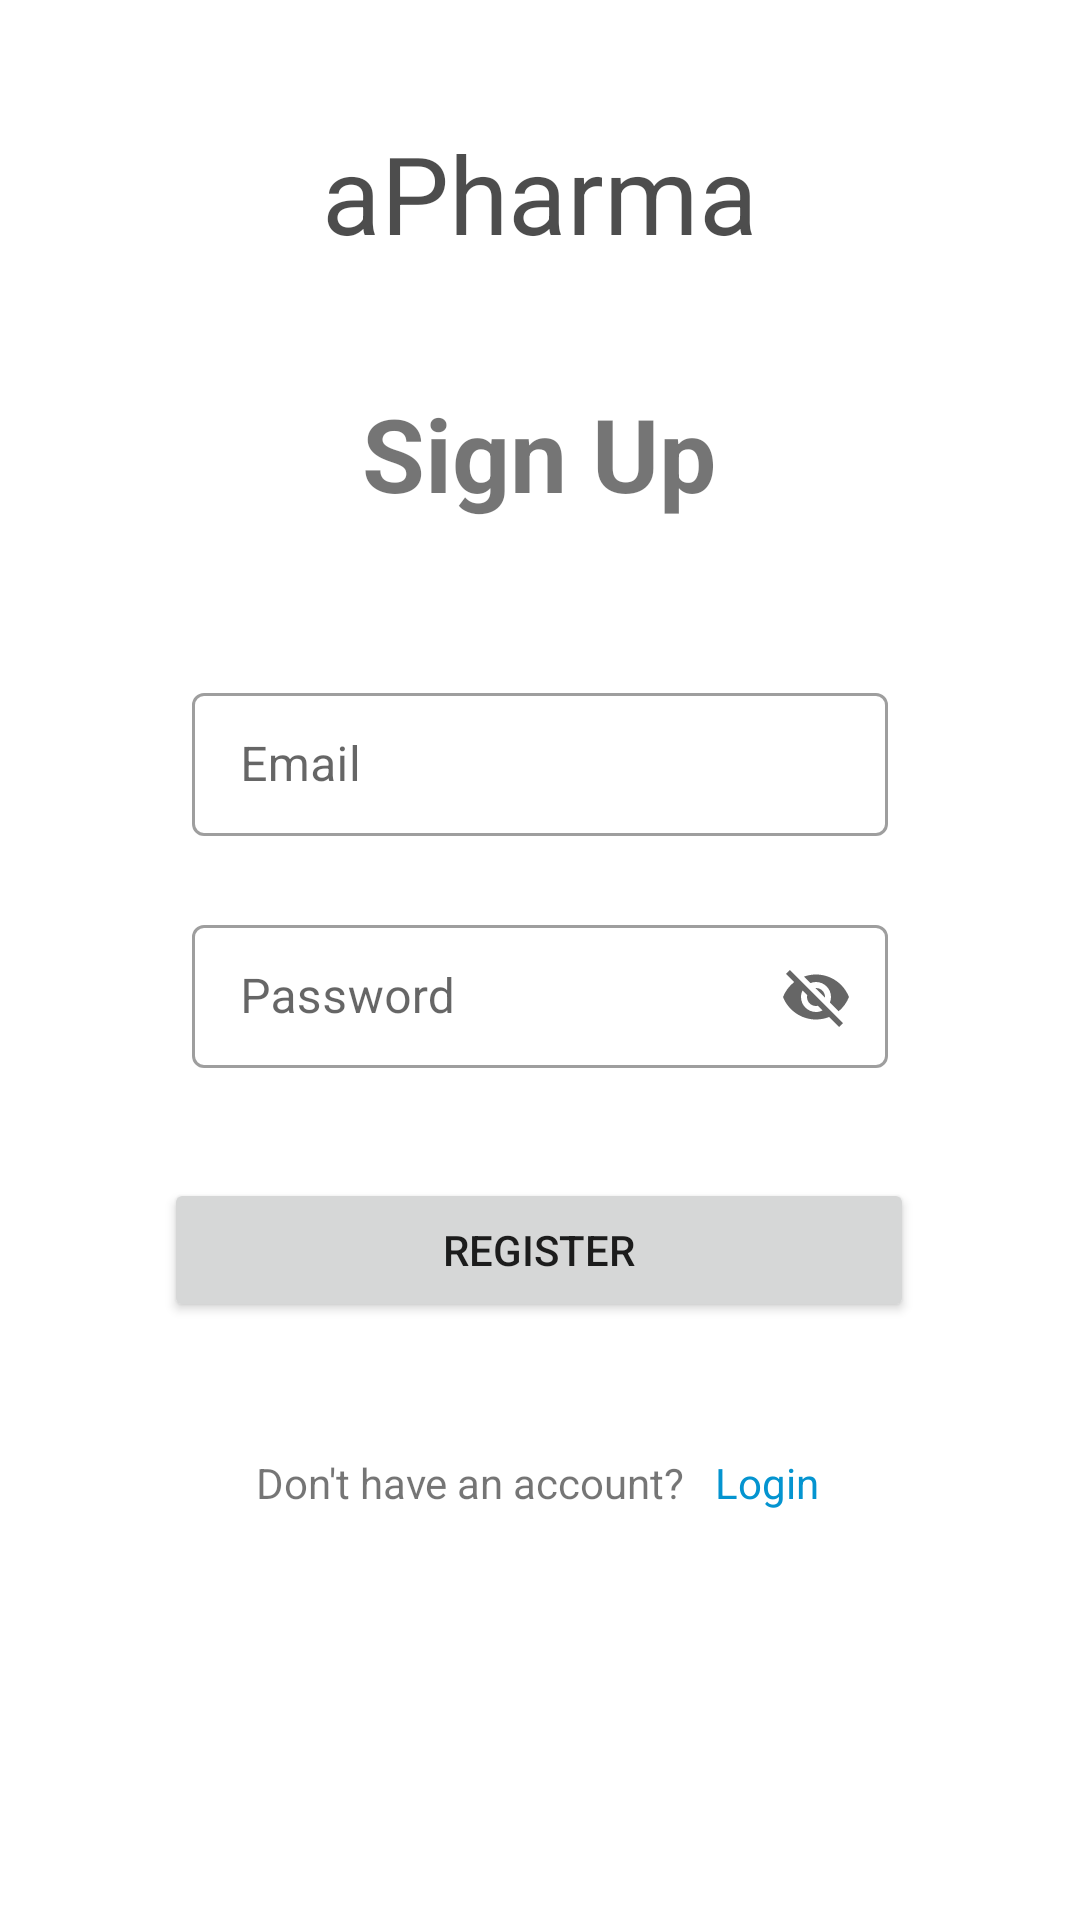

Write the Android layout XML for this screen, with the resource values it uses.
<!-- AndroidManifest.xml: application theme Theme.APharma -->
<!-- res/layout/activity_sign_up.xml -->
<?xml version="1.0" encoding="utf-8"?>
<androidx.constraintlayout.widget.ConstraintLayout xmlns:android="http://schemas.android.com/apk/res/android"
    xmlns:app="http://schemas.android.com/apk/res-auto"
    xmlns:tools="http://schemas.android.com/tools"
    android:layout_width="match_parent"
    android:layout_height="match_parent"
    tools:context=".ui.signUp.SignUpActivity">

    <TextView
        android:id="@+id/sign_up_logo"
        android:layout_width="wrap_content"
        android:layout_height="wrap_content"
        android:layout_marginTop="40dp"
        android:alpha="0.7"
        android:text="@string/app_name"
        android:textColor="@color/black"
        android:textSize="36sp"
        app:layout_constraintEnd_toEndOf="parent"
        app:layout_constraintStart_toStartOf="parent"
        app:layout_constraintTop_toTopOf="parent" />


    <TextView
        android:id="@+id/signUpText"
        android:layout_width="wrap_content"
        android:layout_height="wrap_content"
        android:layout_marginTop="40dp"
        android:text="Sign Up"
        android:textSize="34sp"
        android:textStyle="bold"
        app:layout_constraintEnd_toEndOf="parent"
        app:layout_constraintHorizontal_bias="0.498"
        app:layout_constraintStart_toStartOf="parent"
        app:layout_constraintTop_toBottomOf="@+id/sign_up_logo" />


    <com.google.android.material.textfield.TextInputLayout
        android:id="@+id/sign_up_input_email"
        style="@style/Widget.MaterialComponents.TextInputLayout.OutlinedBox.Dense"
        android:layout_width="match_parent"
        android:layout_height="wrap_content"
        android:layout_marginStart="64dp"
        android:layout_marginTop="52dp"
        android:layout_marginEnd="64dp"
        android:hint="Email"
        app:errorEnabled="true"
        app:layout_constraintEnd_toEndOf="parent"
        app:layout_constraintHorizontal_bias="0.0"
        app:layout_constraintStart_toStartOf="parent"
        app:layout_constraintTop_toBottomOf="@+id/signUpText">

        <com.google.android.material.textfield.TextInputEditText
            android:layout_width="match_parent"
            android:layout_height="wrap_content">

        </com.google.android.material.textfield.TextInputEditText>
    </com.google.android.material.textfield.TextInputLayout>

    <com.google.android.material.textfield.TextInputLayout
        android:id="@+id/sign_up_input_password"
        style="@style/Widget.MaterialComponents.TextInputLayout.OutlinedBox.Dense"
        android:layout_width="match_parent"
        android:layout_height="wrap_content"
        android:layout_marginStart="64dp"
        android:layout_marginTop="4dp"
        android:layout_marginEnd="64dp"
        android:hint="Password"
        app:endIconMode="password_toggle"
        app:errorEnabled="true"
        app:layout_constraintEnd_toEndOf="parent"
        app:layout_constraintStart_toStartOf="parent"
        app:layout_constraintTop_toBottomOf="@+id/sign_up_input_email">

        <com.google.android.material.textfield.TextInputEditText
            android:layout_width="match_parent"
            android:layout_height="wrap_content">

        </com.google.android.material.textfield.TextInputEditText>

    </com.google.android.material.textfield.TextInputLayout>


    <Button
        android:id="@+id/sign_up_button_register"
        android:layout_width="250dp"
        android:layout_height="wrap_content"
        android:layout_marginTop="16dp"
        android:text="Register"
        app:layout_constraintEnd_toEndOf="parent"
        app:layout_constraintHorizontal_bias="0.496"
        app:layout_constraintStart_toStartOf="parent"
        app:layout_constraintTop_toBottomOf="@+id/sign_up_input_password" />

    <LinearLayout
        android:layout_width="wrap_content"
        android:layout_height="wrap_content"
        android:layout_marginTop="44dp"
        android:orientation="horizontal"
        app:layout_constraintEnd_toEndOf="parent"
        app:layout_constraintHorizontal_bias="0.496"
        app:layout_constraintStart_toStartOf="parent"
        app:layout_constraintTop_toBottomOf="@+id/sign_up_button_register">

        <TextView
            android:layout_width="wrap_content"
            android:layout_height="wrap_content"
            android:text="Don't have an account?" />

        <TextView
            android:id="@+id/sign_up_text_login"
            android:layout_width="wrap_content"
            android:layout_height="wrap_content"
            android:layout_marginLeft="10dp"
            android:clickable="true"
            android:text="Login"
            android:textColor="#0494d0" />
    </LinearLayout>

</androidx.constraintlayout.widget.ConstraintLayout>
<!-- resources referenced by this layout -->
<resources>
  <color name="black">#FF000000</color>
  <string name="app_name">aPharma</string>
  <style name="Theme.APharma" parent="Theme.MaterialComponents.DayNight.DarkActionBar">
          
          <item name="colorPrimary">@color/purple_500</item>
          <item name="colorPrimaryVariant">@color/purple_700</item>
          <item name="colorOnPrimary">@color/white</item>
          
          <item name="colorSecondary">@color/teal_200</item>
          <item name="colorSecondaryVariant">@color/teal_700</item>
          <item name="colorOnSecondary">@color/black</item>
          
          <item name="android:statusBarColor" tools:targetApi="l">?attr/colorPrimaryVariant</item>
          
      </style>
  <color name="purple_500">#FF6200EE</color>
  <color name="purple_700">#FF3700B3</color>
  <color name="white">#FFFFFFFF</color>
  <color name="teal_200">#FF03DAC5</color>
  <color name="teal_700">#FF018786</color>
</resources>
